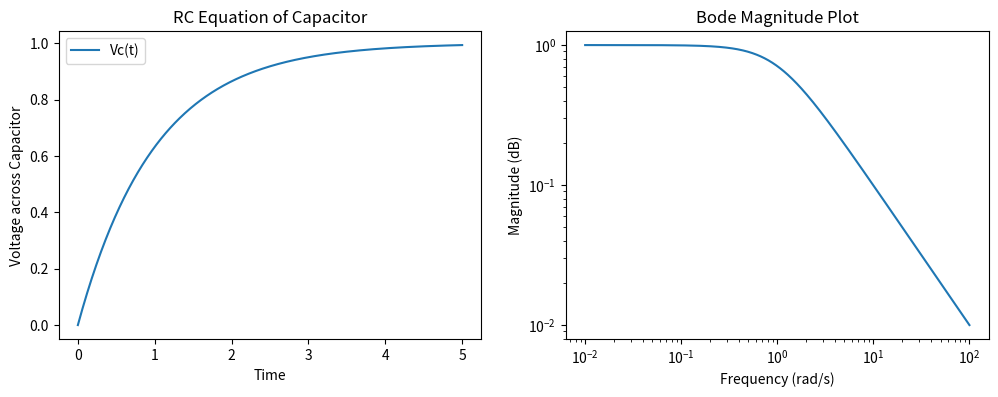
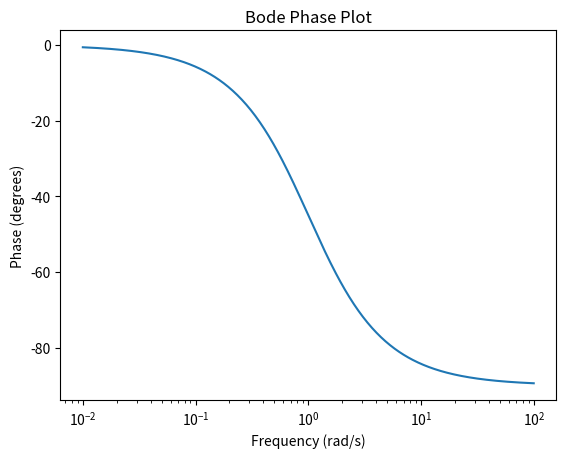

The matplotlib source for these figures, in order:
import numpy as np
import matplotlib.pyplot as plt

# RC circuit parameters
R = 1.0  # resistance in ohms
C = 1.0  # capacitance in farads
V0 = 1.0  # initial voltage

# Time values for RC equation
t_values = np.linspace(0, 5, 500)
Vc_values = V0 * (1 - np.exp(-t_values / (R * C)))

# Frequency values for Bode plot
omega = np.logspace(-2, 2, 500)
H_mag = 1 / np.sqrt(1 + (R * C * omega) ** 2)
H_phase = -np.arctan(R * C * omega) * (180 / np.pi)

# Plot RC equation
plt.figure(figsize=(12, 4))
plt.subplot(1, 2, 1)
plt.plot(t_values, Vc_values, label='Vc(t)')
plt.xlabel('Time')
plt.ylabel('Voltage across Capacitor')
plt.title('RC Equation of Capacitor')
plt.legend()

# Plot Bode diagram
plt.subplot(1, 2, 2)
plt.loglog(omega, H_mag)
plt.xlabel('Frequency (rad/s)')
plt.ylabel('Magnitude (dB)')
plt.title('Bode Magnitude Plot')

plt.figure()
plt.semilogx(omega, H_phase)
plt.xlabel('Frequency (rad/s)')
plt.ylabel('Phase (degrees)')
plt.title('Bode Phase Plot')

plt.show()